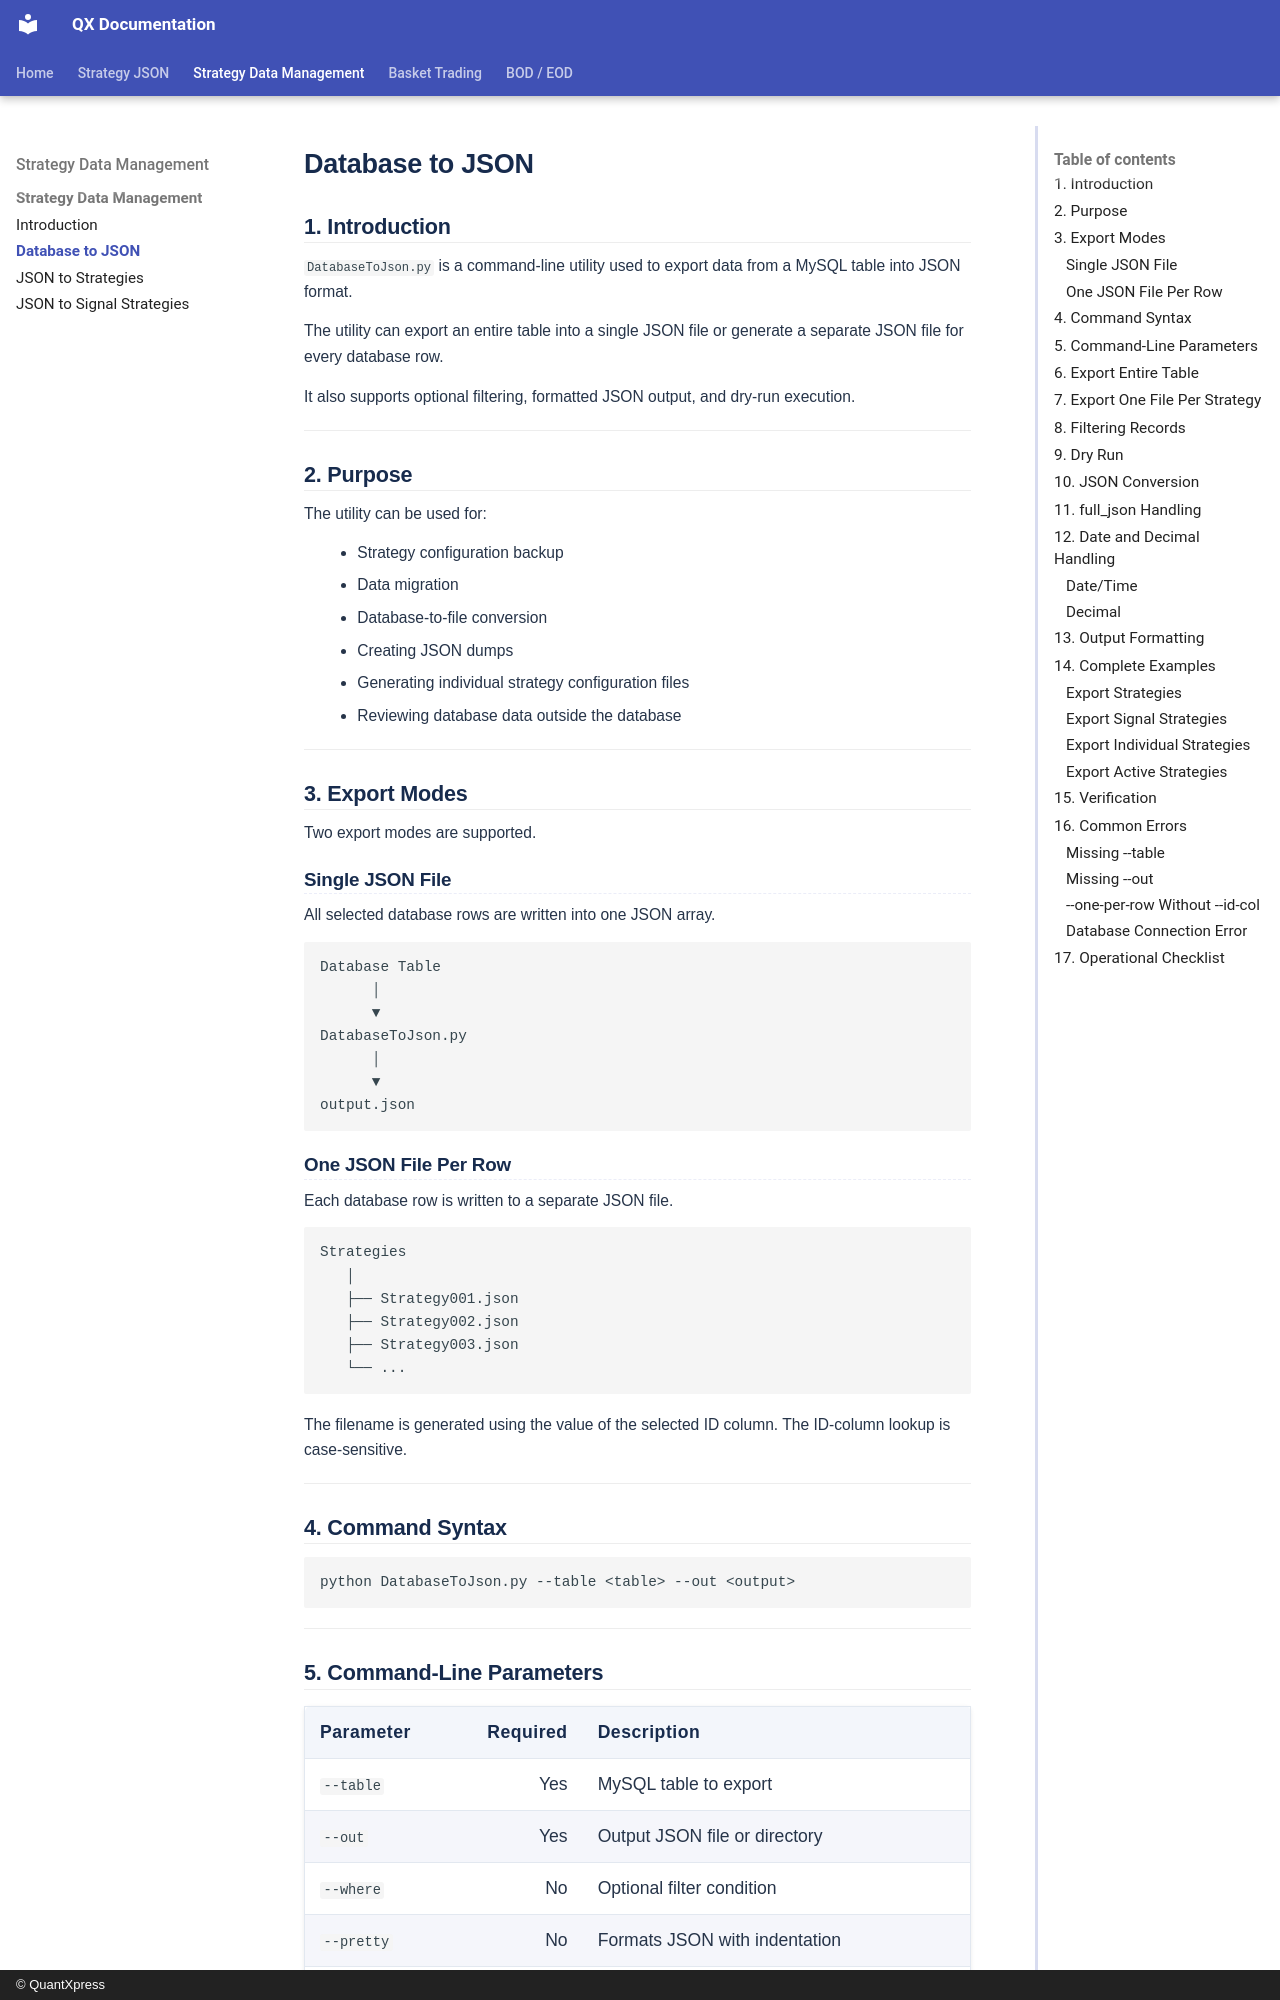

repository: Rohan-quantxpress/QX-Documentation · page: strategy-data/strategy-data-management/database-to-json/index.html · generator: mkdocs · copyright: © QuantXpress

# Database to JSON

## 1. Introduction

`DatabaseToJson.py` is a command-line utility used to export data from a MySQL table into JSON format.

The utility can export an entire table into a single JSON file or generate a separate JSON file for every database row.

It also supports optional filtering, formatted JSON output, and dry-run execution.

---

## 2. Purpose

The utility can be used for:

* Strategy configuration backup
* Data migration
* Database-to-file conversion
* Creating JSON dumps
* Generating individual strategy configuration files
* Reviewing database data outside the database

---

## 3. Export Modes

Two export modes are supported.

### Single JSON File

All selected database rows are written into one JSON array.

```text
Database Table
      │
      ▼
DatabaseToJson.py
      │
      ▼
output.json
```

### One JSON File Per Row

Each database row is written to a separate JSON file.

```text
Strategies
   │
   ├── Strategy001.json
   ├── Strategy002.json
   ├── Strategy003.json
   └── ...
```

The filename is generated using the value of the selected ID column. The ID-column lookup is case-sensitive.

---

## 4. Command Syntax

```bash
python DatabaseToJson.py --table <table> --out <output>
```

---
